Run: headless pygame with SDL's dummy video driver; simulated clock (each Clock.tick advances the game by its frame time, no real sleeping); random seed 0; keys injected as events and as key.get_pressed() state; no mouse input.
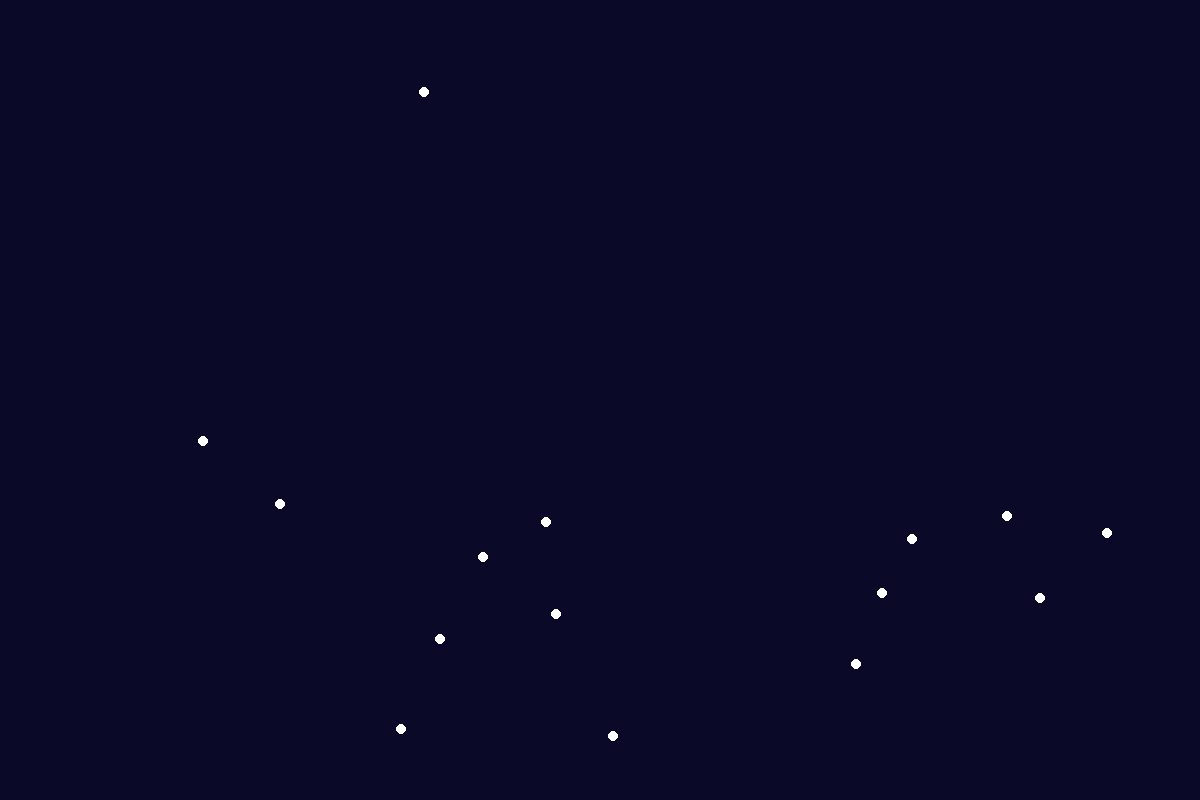
Frame 1 of 4 · flips 1–60 · no input
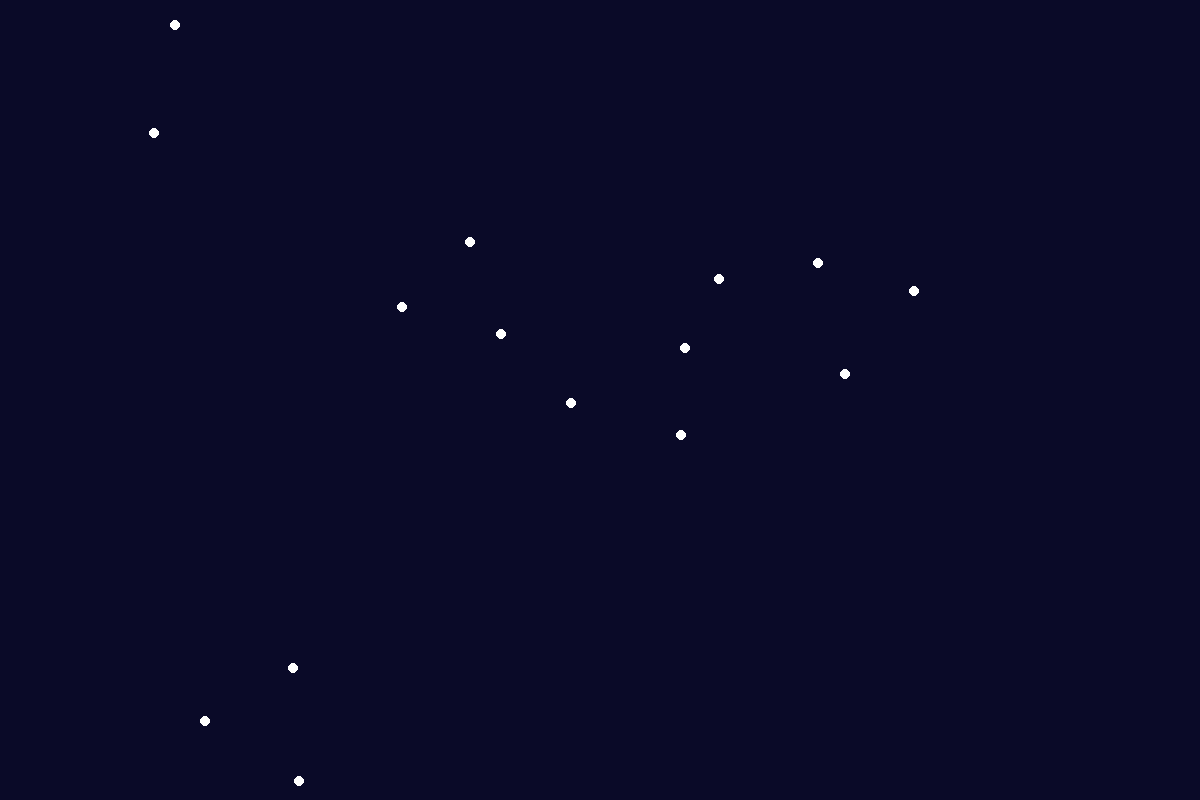
Frame 2 of 4 · flips 61–180 · tapped SPACE, RETURN · held RIGHT (→), D
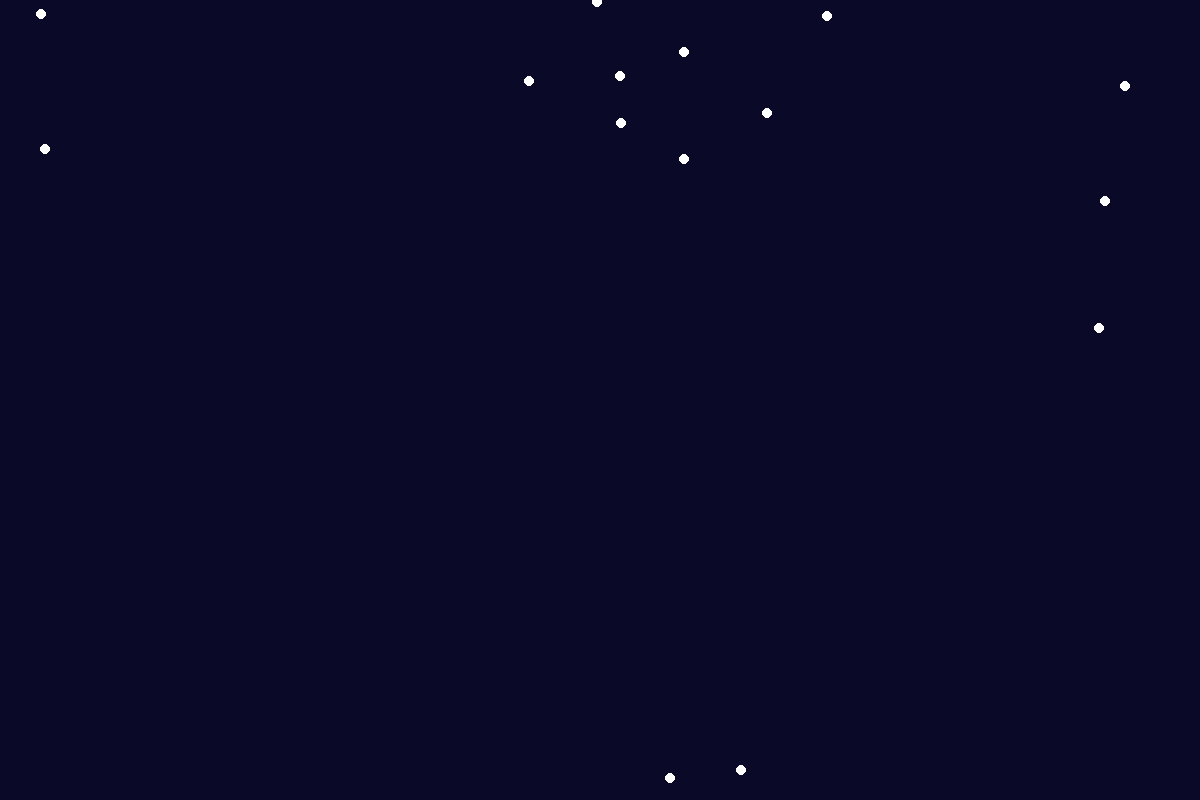
Frame 3 of 4 · flips 181–300 · held DOWN (↓), S
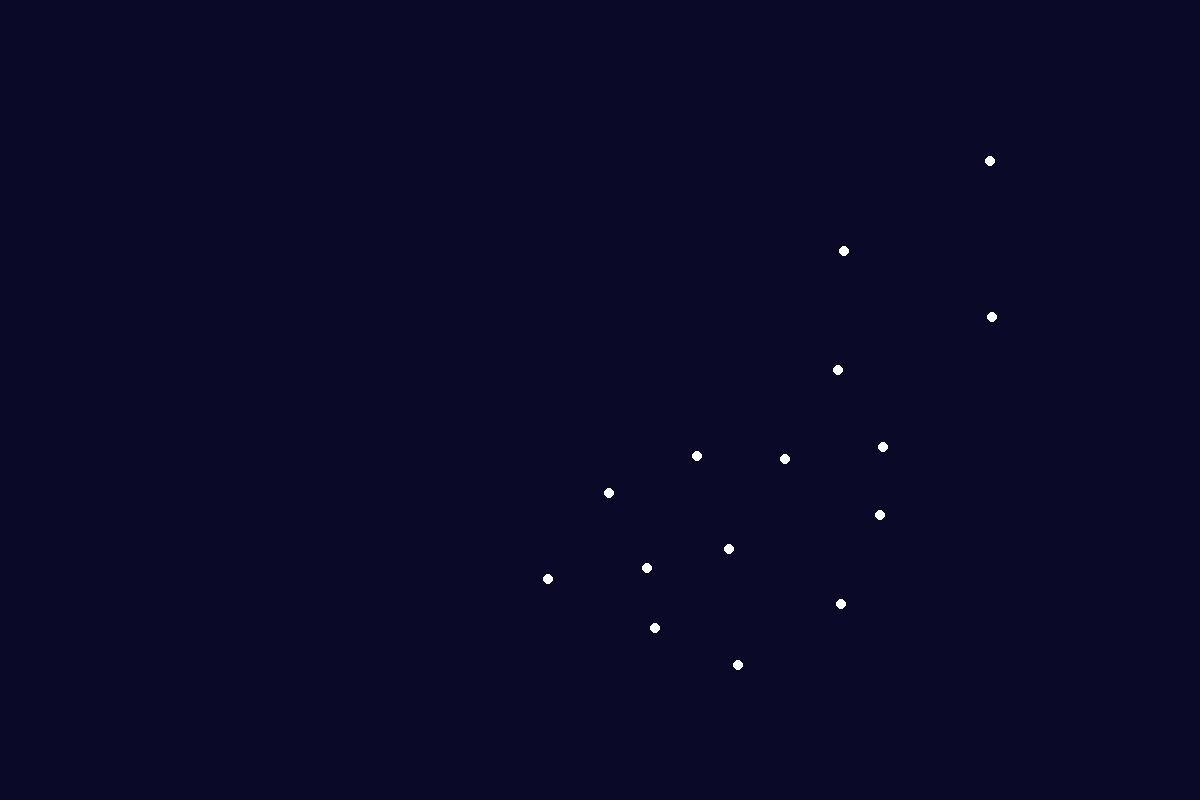
Frame 4 of 4 · flips 301–420 · held LEFT (←), A, UP (↑), W

The pygame program that drew these frames:

import pygame
import random
import math

# --- Constants ---
SCREEN_WIDTH = 1200
SCREEN_HEIGHT = 800
NUM_DRONES = 15
DRONE_RADIUS = 5
MAX_SPEED = 3
PERCEPTION_RADIUS = 100

# Boids rule weights
COHESION_WEIGHT = 0.005
ALIGNMENT_WEIGHT = 0.09
SEPARATION_WEIGHT = 0.01

# Colors
BACKGROUND_COLOR = (10, 10, 40) # Dark Blue
DRONE_COLOR = (255, 255, 255) # White


class Drone:
    """
    Represents a single agent in the swarm.
    """
    def __init__(self, x, y):
        # Use pygame's Vector2 for easier vector math
        self.pos = pygame.math.Vector2(x, y)
        angle = random.uniform(0, 2 * math.pi)
        self.vel = pygame.math.Vector2(math.cos(angle), math.sin(angle)) * random.uniform(1, MAX_SPEED)
        self.acc = pygame.math.Vector2(0, 0)

    def apply_force(self, force):
        """Applies a steering force to the drone's acceleration."""
        self.acc += force

    def wrap_edges(self):
        """Wraps the drone around the screen edges."""
        if self.pos.x > SCREEN_WIDTH:
            self.pos.x = 0
        elif self.pos.x < 0:
            self.pos.x = SCREEN_WIDTH
        
        if self.pos.y > SCREEN_HEIGHT:
            self.pos.y = 0
        elif self.pos.y < 0:
            self.pos.y = SCREEN_HEIGHT

    def update(self, swarm):
        """
        Updates the drone's state based on the Boids rules.
        This is the core of the simulation.
        """
        # --- Boids Algorithm Implementation ---
        
        # Reset steering vectors and neighbor count for this frame
        steering_cohesion = pygame.math.Vector2(0, 0)
        steering_alignment = pygame.math.Vector2(0, 0)
        steering_separation = pygame.math.Vector2(0, 0)
        neighbor_count = 0

        # Loop through every other drone in the swarm
        for other_drone in swarm:
            if other_drone is not self:
                # Calculate distance to the other drone
                distance = self.pos.distance_to(other_drone.pos)
                
                # Check if the other drone is a neighbor (within perception radius)
                if 0 < distance < PERCEPTION_RADIUS:
                    neighbor_count += 1
                    
                    # 1. Cohesion: Add other drone's position to calculate the center of mass later
                    steering_cohesion += other_drone.pos
                    
                    # 2. Alignment: Add other drone's velocity to average it later
                    steering_alignment += other_drone.vel
                    
                    # 3. Separation: Calculate a vector pointing away from the other drone
                    diff = self.pos - other_drone.pos
                    if distance > 0:
                        diff /= distance  # The closer the drone, the stronger the push
                    steering_separation += diff
        
        # If there are neighbors, calculate the final steering forces
        if neighbor_count > 0:
            # Cohesion calculation
            steering_cohesion /= neighbor_count   # Get the average position (center of mass)
            steering_cohesion -= self.pos         # Get the vector from self to the center
            if steering_cohesion.magnitude() > 0:
                steering_cohesion.scale_to_length(MAX_SPEED)
            steering_cohesion -= self.vel
            
            # Alignment calculation
            steering_alignment /= neighbor_count # Get the average velocity
            if steering_alignment.magnitude() > 0:
                steering_alignment.scale_to_length(MAX_SPEED)
            steering_alignment -= self.vel
            
            # Separation calculation
            steering_separation /= neighbor_count # Get the average separation vector
            if steering_separation.magnitude() > 0:
                steering_separation.scale_to_length(MAX_SPEED)
            steering_separation -= self.vel

        # Apply the weighted forces to the drone's acceleration
        self.apply_force(steering_cohesion * COHESION_WEIGHT)
        self.apply_force(steering_alignment * ALIGNMENT_WEIGHT)
        self.apply_force(steering_separation * SEPARATION_WEIGHT)
        
        # --- Physics Update ---
        self.vel += self.acc
        # Limit the speed of the drone
        if self.vel.magnitude() > MAX_SPEED:
            self.vel.scale_to_length(MAX_SPEED)
            
        self.pos += self.vel
        self.acc *= 0 # Reset acceleration for the next frame
        
        # Handle screen boundaries
        self.wrap_edges()

    def draw(self, screen):
        """Draws the drone on the screen as a circle."""
        pygame.draw.circle(screen, DRONE_COLOR, self.pos, DRONE_RADIUS)


def main():
    """Main function to set up and run the simulation."""
    pygame.init()
    screen = pygame.display.set_mode((SCREEN_WIDTH, SCREEN_HEIGHT))
    pygame.display.set_caption("Boids Drone Swarm Simulation")
    clock = pygame.time.Clock()

    # Create the swarm of drones
    swarm = [Drone(random.randint(0, SCREEN_WIDTH), random.randint(0, SCREEN_HEIGHT)) for _ in range(NUM_DRONES)]

    running = True
    while running:
        for event in pygame.event.get():
            if event.type == pygame.QUIT:
                running = False
        
        # --- Update and Draw ---
        screen.fill(BACKGROUND_COLOR)

        for drone in swarm:
            drone.update(swarm)
            drone.draw(screen)

        pygame.display.flip()
        clock.tick(60)

    pygame.quit()

if __name__ == "__main__":
    main()
